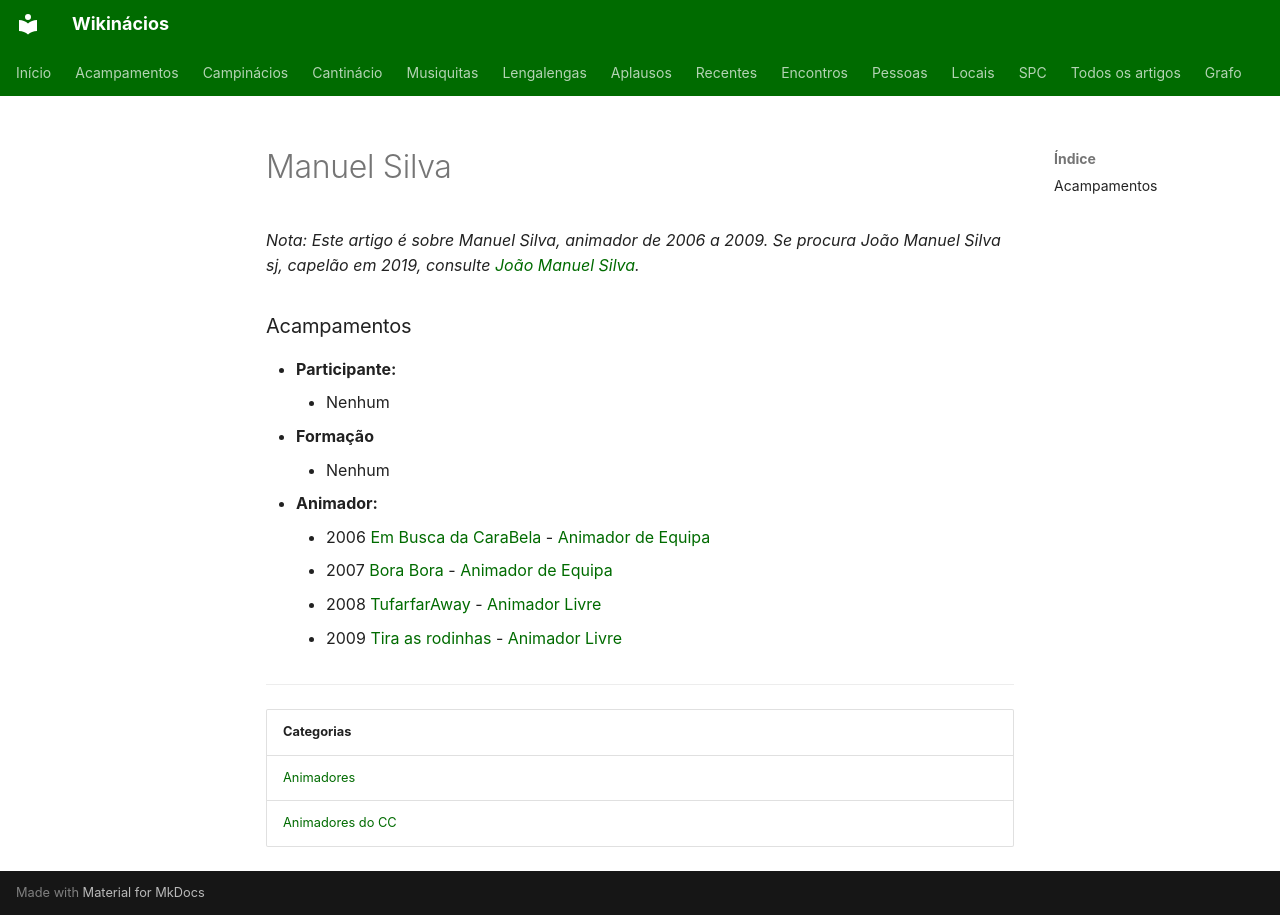

repository: neteinstein/Campinacios · page: Pessoas/M/Manuel Silva.html · generator: mkdocs

# Manuel Silva

*Nota: Este artigo é sobre Manuel Silva, animador de 2006 a 2009. Se procura João Manuel Silva sj, capelão em 2019, consulte [João Manuel Silva](../J/Jo%C3%A3o%20Manuel%20Silva.md).*

### Acampamentos

- **Participante:**
    - Nenhum
- **Formação**
    - Nenhum
- **Animador:**
    - 2006 [Em Busca da CaraBela](../../Acampamentos/2006/Em%20Busca%20da%20CaraBela.md) - [Animador de Equipa](../../Cargos/Animador%20de%20Equipa.md)
    - 2007 [Bora Bora](../../Acampamentos/2007/Bora%20Bora.md) - [Animador de Equipa](../../Cargos/Animador%20de%20Equipa.md)
    - 2008 [TufarfarAway](../../Acampamentos/2008/TufarfarAway.md) - [Animador Livre](../../Cargos/Animador%20Livre.md)
    - 2009 [Tira as rodinhas](../../Acampamentos/2009/Tira%20as%20rodinhas.md) - [Animador Livre](../../Cargos/Animador%20Livre.md)

---

| Categorias |
| --- |
| [Animadores](../../Categorias/Animadores.md) |
| [Animadores do CC](../../Categorias/Animadores%20do%20CC.md) |
